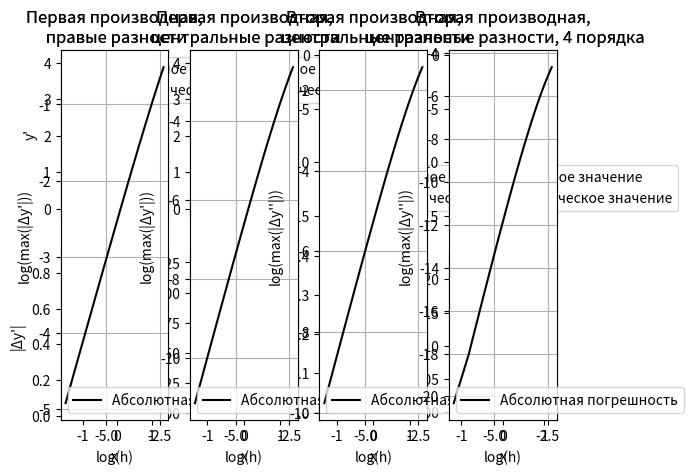

Reproduce this figure in Python.
import numpy as np
import matplotlib.pyplot as plt


def func(x):
    return np.sin(x) / (2 + x)


def dif1func(x):
    return ((x + 2) * np.cos(x) - np.sin(x)) / ((x + 2)**2)


def dif2func(x):
    return (-np.sin(x) / (x + 2)) + (2 * np.sin(x) / ((x + 2)**3)) - (2 * np.cos(x) / ((x + 2)**2))


def centraldif(prev, next, h):
    return (next - prev) / (2 * h)


def backwarddif(curr, prev, h):
    return (curr - prev) / h


def forwarddif(curr, next, h):
    return (next - curr) / h


def centraldif2(prev, curr, next, h):
    return (prev - 2 * curr + next) / (h**2)


def centraldif1order4(prev2, prev1, next1, next2, h):
    return (prev2 - 8 * prev1 + 8 * next1 - next2) / (12*h)


def centraldif2order4(prev2, prev1, curr, next1, next2, h):
    return (-prev2 + 16 * prev1 - 30 * curr + 16 * next1 - next2) / (12 * (h**2))


def main1():
    N = 20
    a = -1.5
    b = 1.5
    h = (b - a) / (N - 1)
    xrange = np.arange(a, b + h, h)
    forwarddif1values = np.zeros(len(xrange))
    centraldif2values = np.zeros(len(xrange))
    centraldif1values = np.zeros(len(xrange))
    centraldif2values4order = np.zeros(len(xrange))
    for i in range(1, N - 1):
        forwarddif1values[i] = forwarddif(func(xrange[i]), func(xrange[i + 1]), h)
        centraldif1values[i] = centraldif(func(xrange[i - 1]), func(xrange[i + 1]), h)
        centraldif2values[i] = centraldif2(func(xrange[i - 1]), func(xrange[i]), func(xrange[i + 1]), h)
    forwarddif1values[0] = forwarddif(func(xrange[0]), func(xrange[1]), h)

    for i in range(2, N - 2):
        centraldif2values4order[i] = centraldif2order4(func(xrange[i - 2]), func(xrange[i - 1]), func(xrange[i]), func(xrange[i + 1]), func(xrange[i + 2]), h)

    truedif1values = dif1func(xrange)
    truedif2values = dif2func(xrange)

    plt.subplot(2, 4, 1)
    plt.title("Первая производная,\n правые разности")
    plt.xlabel("x")
    plt.ylabel("y'")
    plt.grid()
    plt.plot(xrange[0:N - 1], forwarddif1values[0:N - 1], color='k', label='Численное значение')
    plt.plot(xrange, truedif1values, ls='--', color='k', label='Аналитическое значение')
    plt.legend()

    plt.subplot(2, 4, 5)
    plt.xlabel("x")
    plt.ylabel("|Δy'|")
    plt.grid()
    plt.plot(xrange[0:N - 1], abs(truedif1values[0:N - 1] - forwarddif1values[0:N - 1]), color='k', label='Абсолютная погрешность')

    plt.subplot(2, 4, 2)
    plt.title("Первая производная,\n центральные разности")
    plt.xlabel("x")
    plt.ylabel("y'")
    plt.grid()
    plt.plot(xrange[1:N - 1], centraldif1values[1:N - 1], color='k', label='Численное значение')
    plt.plot(xrange, truedif1values, ls='--', color='k', label='Аналитическое значение')
    plt.legend()

    plt.subplot(2, 4, 6)
    plt.xlabel("x")
    plt.ylabel("|Δy'|")
    plt.grid()
    plt.plot(xrange[1:N - 1], abs(truedif1values[1:N - 1] - centraldif1values[1:N - 1]), color='k', label='Абсолютная погрешность')

    plt.subplot(2, 4, 3)
    plt.title("Вторая производная,\n центральные разности")
    plt.xlabel("x")
    plt.ylabel("y''")
    plt.grid()
    plt.plot(xrange[1:N - 1], centraldif2values[1:N - 1], color='k', label='Численное значение')
    plt.plot(xrange, truedif2values, ls='--', color='k', label='Аналитическое значение')
    plt.legend()

    plt.subplot(2, 4, 7)
    plt.xlabel("x")
    plt.ylabel("|Δy''|")
    plt.grid()
    plt.plot(xrange[1:N - 1], abs(truedif2values[1:N - 1] - centraldif2values[1:N - 1]), color='k',
             label='Абсолютная погрешность')

    plt.subplot(2, 4, 4)
    plt.title("Вторая производная,\n центральные разности, 4 порядка")
    plt.xlabel("x")
    plt.ylabel("y''")
    plt.grid()
    plt.plot(xrange[2:N - 2], centraldif2values4order[2:N - 2], color='k', label='Численное значение')
    plt.plot(xrange, truedif2values, ls='--', color='k', label='Аналитическое значение')
    plt.legend()

    plt.subplot(2, 4, 8)
    plt.xlabel("x")
    plt.ylabel("|Δy''|")
    plt.grid()
    plt.plot(xrange[2:N - 2], abs(truedif2values[2:N - 2] - centraldif2values4order[2:N - 2]), color='k',
             label='Абсолютная погрешность')

    plt.show()

def main2():
    hmin = 0.001
    hstep = 0.001
    hmax = 0.1
    hrange = np.arange(hmin, hmax, hstep)
    a = -1.5
    b = 1.5

    error = np.zeros([len(hrange), 4])

    for j in range(len(hrange)):
        h = hrange[j]
        xrange = np.arange(a, b + h, h)
        forwarddif1values = np.zeros(len(xrange))
        centraldif2values = np.zeros(len(xrange))
        centraldif1values = np.zeros(len(xrange))
        centraldif2values4order = np.zeros(len(xrange))
        for i in range(1, len(xrange) - 1):
            forwarddif1values[i] = forwarddif(func(xrange[i]), func(xrange[i + 1]), h)
            centraldif1values[i] = centraldif(func(xrange[i - 1]), func(xrange[i + 1]), h)
            centraldif2values[i] = centraldif2(func(xrange[i - 1]), func(xrange[i]), func(xrange[i + 1]), h)
        forwarddif1values[0] = forwarddif(func(xrange[0]), func(xrange[1]), h)
        # forwarddif1values[len(xrange) - 1] = forwarddif1values[len(xrange) - 2]
        # centraldif1values[len(xrange) - 1] = centraldif1values[len(xrange) - 2]
        # centraldif1values[0] = centraldif1values[1]
        for i in range(2, len(xrange) - 2):
            centraldif2values4order[i] = centraldif2order4(func(xrange[i - 2]), func(xrange[i - 1]), func(xrange[i]),
                                                           func(xrange[i + 1]), func(xrange[i + 2]), h)

        truedif1values = dif1func(xrange)
        truedif2values = dif2func(xrange)
        error[j, 0] = max(abs(truedif1values - forwarddif1values)[:-1])
        error[j, 1] = max(abs(truedif1values - centraldif1values)[1:-1])
        error[j, 2] = max(abs(truedif2values - centraldif2values)[1:-1])
        error[j, 3] = max(abs(truedif2values - centraldif2values4order)[2:-2])

    error = np.log(error)
    hrange = np.log(hrange)

    plt.subplot(1, 4, 1)
    plt.title("Первая производная,\n правые разности")
    plt.xlabel("log(h)")
    plt.ylabel("log(max(|Δy'|))")
    plt.grid()
    plt.plot(hrange, error[:, 0], color='k', label='Абсолютная погрешность')
    plt.legend()

    plt.subplot(1, 4, 2)
    plt.title("Первая производная,\n центральные разности")
    plt.xlabel("log(h)")
    plt.ylabel("log(max(|Δy'|))")
    plt.grid()
    plt.plot(hrange, error[:, 1], color='k', label='Абсолютная погрешность')
    plt.legend()

    plt.subplot(1, 4, 3)
    plt.title("Вторая производная,\n центральные разности")
    plt.xlabel("log(h)")
    plt.ylabel("log(max(|Δy''|))")
    plt.grid()
    plt.plot(hrange, error[:, 2], color='k', label='Абсолютная погрешность')
    plt.legend()

    plt.subplot(1, 4, 4)
    plt.title("Вторая производная,\n центральные разности, 4 порядка")
    plt.xlabel("log(h)")
    plt.ylabel("log(max(|Δy''|))")
    plt.grid()
    plt.plot(hrange, error[:, 3], color='k', label='Абсолютная погрешность')
    plt.legend()

    plt.show()


main1()
main2()
